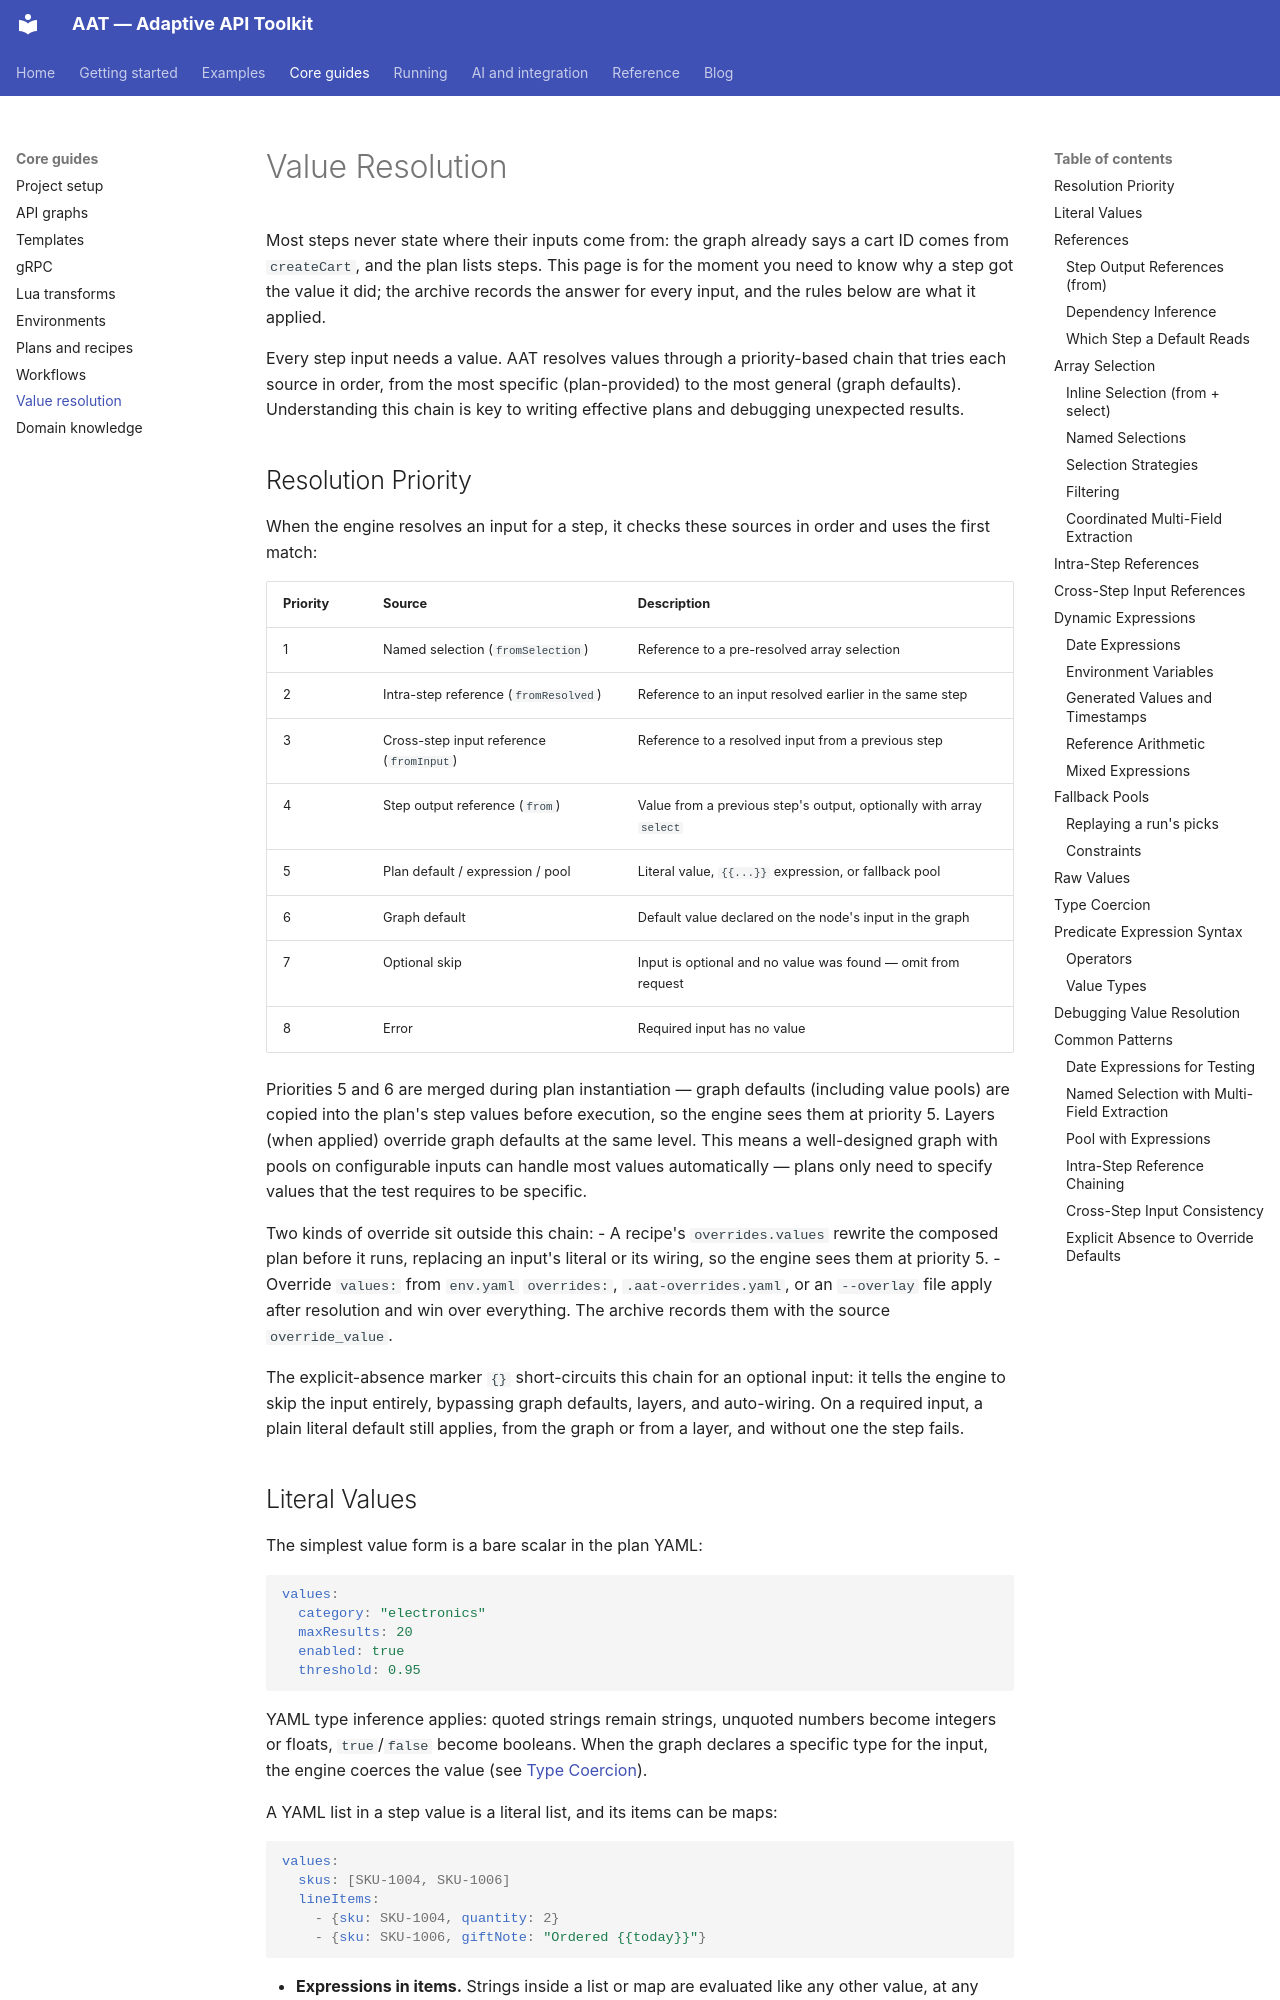

repository: gburgyan/aat · page: value-flow/index.html · generator: mkdocs

# Value Resolution

Most steps never state where their inputs come from: the graph already says a cart ID comes from `createCart`, and the plan lists steps. This page is for the moment you need to know why a step got the value it did; the archive records the answer for every input, and the rules below are what it applied.

Every step input needs a value. AAT resolves values through a priority-based chain that tries each source in order, from the most specific (plan-provided) to the most general (graph defaults). Understanding this chain is key to writing effective plans and debugging unexpected results.

## Resolution Priority

When the engine resolves an input for a step, it checks these sources in order and uses the first match:

| Priority | Source | Description |
|----------|--------|-------------|
| 1 | Named selection (`fromSelection`) | Reference to a pre-resolved array selection |
| 2 | Intra-step reference (`fromResolved`) | Reference to an input resolved earlier in the same step |
| 3 | Cross-step input reference (`fromInput`) | Reference to a resolved input from a previous step |
| 4 | Step output reference (`from`) | Value from a previous step's output, optionally with array `select` |
| 5 | Plan default / expression / pool | Literal value, `{{...}}` expression, or fallback pool |
| 6 | Graph default | Default value declared on the node's input in the graph |
| 7 | Optional skip | Input is optional and no value was found — omit from request |
| 8 | Error | Required input has no value |

Priorities 5 and 6 are merged during plan instantiation — graph defaults (including value pools) are copied into the plan's step values before execution, so the engine sees them at priority 5. Layers (when applied) override graph defaults at the same level. This means a well-designed graph with pools on configurable inputs can handle most values automatically — plans only need to specify values that the test requires to be specific.

Two kinds of override sit outside this chain:
- A recipe's `overrides.values` rewrite the composed plan before it runs, replacing an input's literal or its wiring, so the engine sees them at priority 5.
- Override `values:` from `env.yaml` `overrides:`, `.aat-overrides.yaml`, or an `--overlay` file apply after resolution and win over everything. The archive records them with the source `override_value`.

The explicit-absence marker `{}` short-circuits this chain for an optional input: it tells the engine to skip the input entirely, bypassing graph defaults, layers, and auto-wiring. On a required input, a plain literal default still applies, from the graph or from a layer, and without one the step fails.
